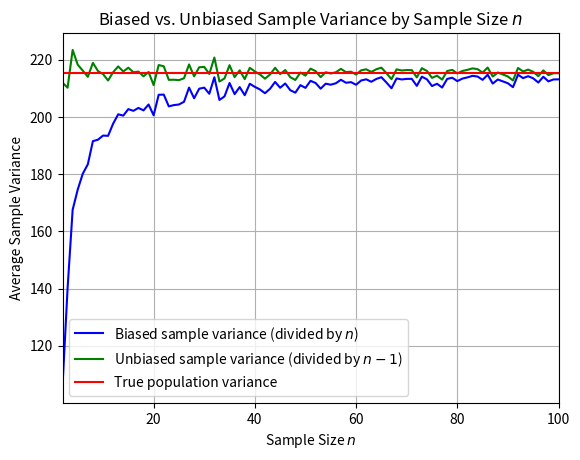

Write the Python code that produced this figure.
import numpy as np
import matplotlib.pyplot as plt

# Generate a population with normal distribution
np.random.seed(0)
population = np.random.normal(loc=170, scale=15, size=2000)
true_variance = np.var(population) # Population variance

# Configure the experiment
n_values = range(2, 101)
num_trials = 1000

# Estimate sample variances with different `n`
biased_vars = []    # Divided by `n`
unbiased_vars = []  # Divided by `n-1`
for n in n_values:
    biased_trials = []
    unbiased_trials = []
    for _ in range(num_trials):
        sample = np.random.choice(population, size=n, replace=False)
        sample_mean = np.mean(sample)

        biased_var = np.sum((sample - sample_mean)**2) / n
        unbiased_var = np.sum((sample - sample_mean)**2) / (n - 1)

        biased_trials.append(biased_var)
        unbiased_trials.append(unbiased_var)

    biased_vars.append(np.mean(biased_trials))
    unbiased_vars.append(np.mean(unbiased_trials))

# Plot the results
plt.figure()

plt.plot(n_values, biased_vars, color='blue', label='Biased sample variance (divided by $n$)')
plt.plot(n_values, unbiased_vars, color='green', label='Unbiased sample variance (divided by $n-1$)')
plt.plot(n_values, [true_variance]*len(n_values), color='red', label='True population variance')
# Shorter version:
# plt.axhline(y=true_variance, color='red', label='True population variance')

plt.title('Biased vs. Unbiased Sample Variance by Sample Size $n$')
plt.xlabel('Sample Size $n$') # No penalty for skipping LaTeX formatting
plt.ylabel('Average Sample Variance')
plt.xlim(2, 100)
plt.legend()
plt.grid()
plt.show()
